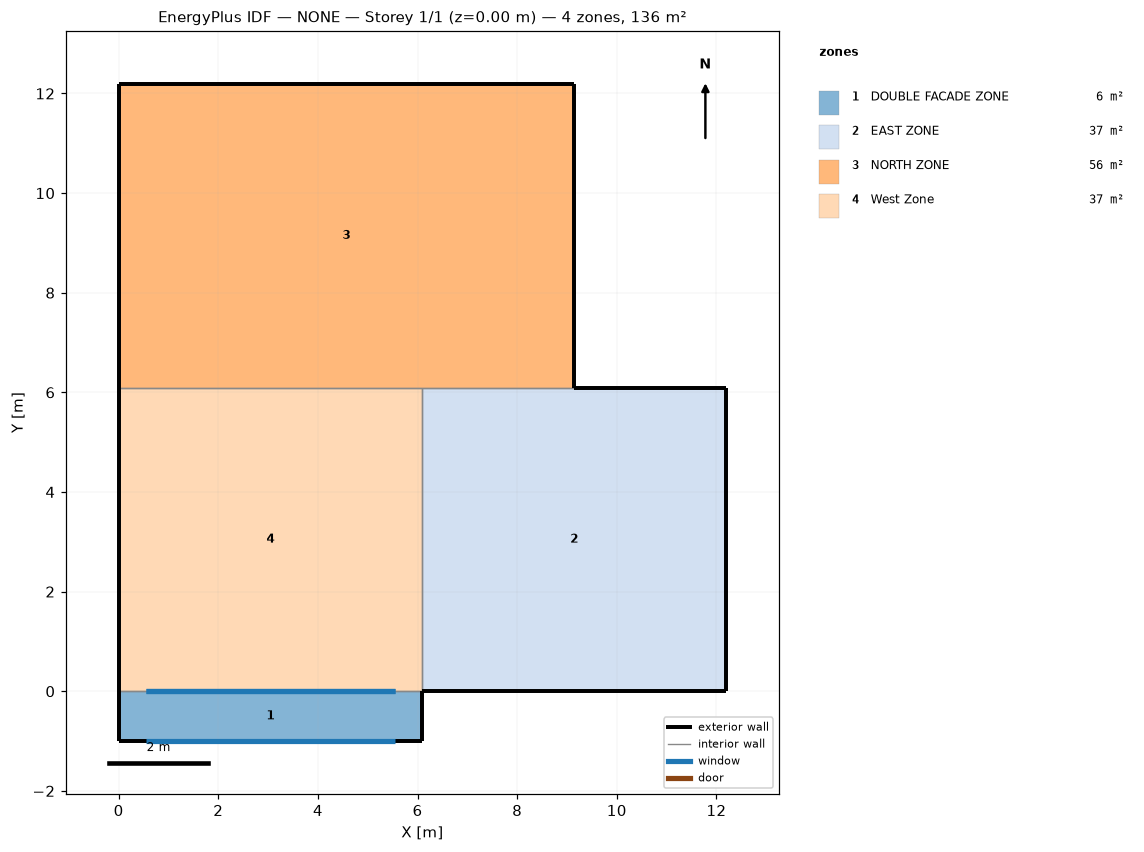
=== STOREY PLAN SPEC (per zone: floor XY polygon, exterior-wall plan segments, windows/doors) ===
zone 1: DOUBLE FACADE ZONE  (6.1 m²)
  floor: (0.00, -1.00) (0.00, 0.00) (6.10, 0.00) (6.10, -1.00)
  exterior wall: (0.00, -1.00) – (6.10, -1.00)  [6.1 m]
    window: (0.55, -1.00) – (5.55, -1.00)  [10.0 m²]
  exterior wall: (0.00, 0.00) – (0.00, -1.00)  [1.0 m]
  exterior wall: (6.10, -1.00) – (6.10, 0.00)  [1.0 m]
  interior walls: 1
zone 2: EAST ZONE  (37.2 m²)
  floor: (6.10, 0.00) (6.10, 6.10) (12.19, 6.10) (12.19, 0.00)
  exterior wall: (12.19, 6.10) – (9.14, 6.10)  [3.0 m]
  exterior wall: (6.10, 0.00) – (12.19, 0.00)  [6.1 m]
  exterior wall: (12.19, 0.00) – (12.19, 6.10)  [6.1 m]
  interior walls: 2
zone 3: NORTH ZONE  (55.7 m²)
  floor: (0.00, 6.10) (0.00, 12.19) (9.14, 12.19) (9.14, 6.10)
  exterior wall: (0.00, 12.19) – (0.00, 6.10)  [6.1 m]
  exterior wall: (9.14, 12.19) – (0.00, 12.19)  [9.1 m]
  exterior wall: (9.14, 6.10) – (9.14, 12.19)  [6.1 m]
  interior walls: 2
zone 4: West Zone  (37.2 m²)
  floor: (0.00, 0.00) (0.00, 6.10) (6.10, 6.10) (6.10, 0.00)
  exterior wall: (0.00, 6.10) – (0.00, 0.00)  [6.1 m]
  interior walls: 3

=== DERIVED (storey summary) ===
Building: NONE
Storey: 1 of 1  (floor level z = 0.00 m)
Storey gross floor area: 136.2 m²
Zones on this storey: 4
  - DOUBLE FACADE ZONE: floor 6.1 m²; exterior wall 8.1 m (24.7 m²); 1 window(s) 10.0 m²; WWR 40.5%
  - EAST ZONE: floor 37.2 m²; exterior wall 15.2 m (46.5 m²); WWR 0.0%
  - NORTH ZONE: floor 55.7 m²; exterior wall 21.3 m (65.0 m²); WWR 0.0%
  - West Zone: floor 37.2 m²; exterior wall 6.1 m (18.6 m²); WWR 0.0%
Zone adjacency (shared interzone walls):
  - DOUBLE FACADE ZONE ↔ West Zone
  - EAST ZONE ↔ NORTH ZONE
  - EAST ZONE ↔ West Zone
  - NORTH ZONE ↔ West Zone